pico-8 play session: mixed d-pad (fixed 12-tick cycle), after a click and taps of 🅾, ❎, 🅾+❎, 🅾 in the second before t = 0

[t = 1 s] mixed d-pad (1.2s cycle ×~1): → ← ↑ ↓ + 🅾/❎ taps, ~1s
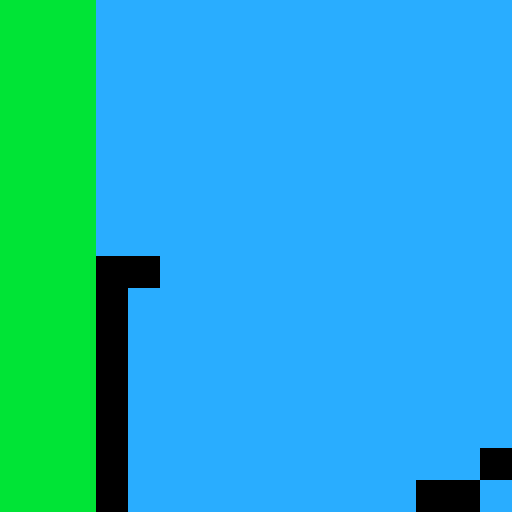
[t = 2 s] mixed d-pad (1.2s cycle ×~1): → ← ↑ ↓ + 🅾/❎ taps, ~2s
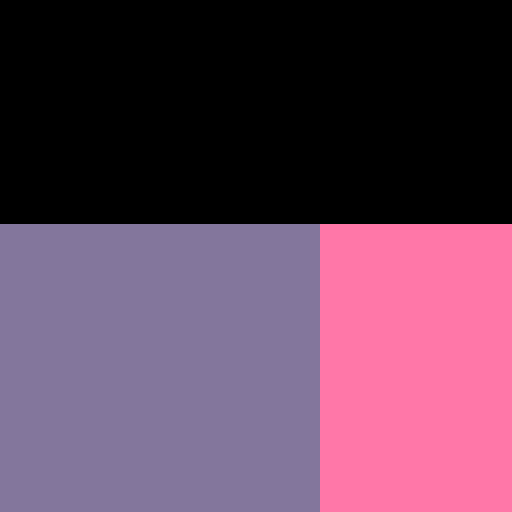

pico-8 cartridge
version 43
__lua__
--

-- mapsize = { w = 128, h = 32 }

-- b = $0x2000
-- poke4(0x2000 + mapsize.w * 18, b)
-- for b = 0, mapsize.h - 1 do
-- end
-- mx = mapsize.w / 4
-- my = mapsize.h / 2 - 1

-- bs = 0x2000
-- be = 0x2000 + (mapsize.h - 1) * mapsize.w
-- -- printh(be)
-- -- print(peek4(be))
-- for by = 0, my do
--     for bx = 0, mapsize.w - 1, 4 do
--         p1 = bs + (by * mapsize.w) + bx
--         p2 = be - (by * mapsize.w) + bx
--         b1 = peek4(p1)
--         b2 = peek4(p2)
--         poke4(p1, b2)
--         poke4(p2, b1)
--     end
-- end

-- b = $0x2000
-- poke4(be, b)
-- poke4(0x3000, b)

bs = 0x2000
be = 0x1f80 -- 0x1000 + 31 * 128
for by = 0, 31 do
    for bx = 0, 124, 4 do
        p1 = 0x2000 + (by * 128) + bx
        p2 = 0x1f80 - (by * 128) + bx
        b1 = $p1
        poke4(p1, $p2)
        poke4(p2, b1)

        -- p1 = 0x2000 + (by * 128) + bx
        -- p2 = 0x1f80 - (by * 128) + bx
        -- poke4(p1, $p2)
        -- poke4(p2, $p1)
    end
end

x, y = 0, 0

function _update60()
    if btn(0) then
        x -= 8
    end
    if btn(1) then
        x += 8
    end
    if btn(2) then
        y -= 8
    end
    if btn(3) then
        y += 8
    end
end

function _draw()
    cls()
    map()
    camera(x, y)
end
__gfx__
00000000111111112222222233333333444444445555555566666666777777778888888899999999aaaaaaaabbbbbbbbccccccccddddddddeeeeeeeeffffffff
00000000111111112222222233333333444444445555555566666666777777778888888899999999aaaaaaaabbbbbbbbccccccccddddddddeeeeeeeeffffffff
00700700111111112222222233333333444444445555555566666666777777778888888899999999aaaaaaaabbbbbbbbccccccccddddddddeeeeeeeeffffffff
00077000111111112222222233333333444444445555555566666666777777778888888899999999aaaaaaaabbbbbbbbccccccccddddddddeeeeeeeeffffffff
00077000111111112222222233333333444444445555555566666666777777778888888899999999aaaaaaaabbbbbbbbccccccccddddddddeeeeeeeeffffffff
00700700111111112222222233333333444444445555555566666666777777778888888899999999aaaaaaaabbbbbbbbccccccccddddddddeeeeeeeeffffffff
00000000111111112222222233333333444444445555555566666666777777778888888899999999aaaaaaaabbbbbbbbccccccccddddddddeeeeeeeeffffffff
00000000111111112222222233333333444444445555555566666666777777778888888899999999aaaaaaaabbbbbbbbccccccccddddddddeeeeeeeeffffffff
00000000000000000000000000000000000000000000000000000000000000000000000000000000000000000000000000000000000000000000000000000000
00000000000000000000000000000000000000000000000000000000000000000000000000000000000000000000000000000000000000000000000000000000
00000000000000000000000000000000000000000000000000000000000000000000000000000000000000000000000000000000000000000000000000000000
00000000000000000000000000000000000000000000000000000000000000000000000000000000000000000000000000000000000000000000000000000000
00000000000000000000000000000000000000000000000000000000000000000000000000000000000000000000000000000000000000000000000000000000
00000000000000000000000000000000000000000000000000000000000000000000000000000000000000000000000000000000000000000000000000000000
00000000000000000000000000000000000000000000000000000000000000000000000000000000000000000000000000000000000000000000000000000000
00000000000000000000000000000000000000000000000000000000000000000000000000000000000000000000000000000000000000000000000000000000
00000000000000000000000000000000000000000000000000000000000000000000000000000000000000000000000000000000000000000000000000000000
00000000000000000000000000000000000000000000000000000000000000000000000000000000000000000000000000000000000000000000000000000000
00000000000000000000000000000000000000000000000000000000000000000000000000000000000000000000000000000000000000000000000000000000
00000000000000000000000000000000000000000000000000000000000000000000000000000000000000000000000000000000000000000000000000000000
00000000000000000000000000000000000000000000000000000000000000000000000000000000000000000000000000000000000000000000000000000000
00000000000000000000000000000000000000000000000000000000000000000000000000000000000000000000000000000000000000000000000000000000
00000000000000000000000000000000000000000000000000000000000000000000000000000000000000000000000000000000000000000000000000000000
00000000000000000000000000000000000000000000000000000000000000000000000000000000000000000000000000000000000000000000000000000000
00000000000000000000000000000000000000000000000000000000000000000000000000000000000000000000000000000000000000000000000000000000
00000000000000000000000000000000000000000000000000000000000000000000000000000000000000000000000000000000000000000000000000000000
00000000000000000000000000000000000000000000000000000000000000000000000000000000000000000000000000000000000000000000000000000000
00000000000000000000000000000000000000000000000000000000000000000000000000000000000000000000000000000000000000000000000000000000
00000000000000000000000000000000000000000000000000000000000000000000000000000000000000000000000000000000000000000000000000000000
00000000000000000000000000000000000000000000000000000000000000000000000000000000000000000000000000000000000000000000000000000000
00000000000000000000000000000000000000000000000000000000000000000000000000000000000000000000000000000000000000000000000000000000
00000000000000000000000000000000000000000000000000000000000000000000000000000000000000000000000000000000000000000000000000000000
00000000000000000000000000000000000000000000000000000000000000000000000000000000000000000000000000000000000000000000000000000000
00000000000000000000000000000000000000000000000000000000000000000000000000000000000000000000000000000000000000000000000000000000
00000000000000000000000000000000000000000000000000000000000000000000000000000000000000000000000000000000000000000000000000000000
00000000000000000000000000000000000000000000000000000000000000000000000000000000000000000000000000000000000000000000000000000000
00000000000000000000000000000000000000000000000000000000000000000000000000000000000000000000000000000000000000000000000000000000
00000000000000000000000000000000000000000000000000000000000000000000000000000000000000000000000000000000000000000000000000000000
00000000000000000000000000000000000000000000000000000000000000000000000000000000000000000000000000000000000000000000000000000000
00000000000000000000000000000000000000000000000000000000000000000000000000000000000000000000000000000000000000000000000000000000
00000000000000000000000000000000000000000000000000000000000000000000000000000000000000000000000000000000000000000000000000000000
00000000000000000000000000000000000000000000000000000000000000000000000000000000000000000000000000000000000000000000000000000000
00000000000000000000000000000000000000000000000000000000000000000000000000000000000000000000000000000000000000000000000000000000
00000000000000000000000000000000000000000000000000000000000000000000000000000000000000000000000000000000000000000000000000000000
00000000000000000000000000000000000000000000000000000000000000000000000000000000000000000000000000000000000000000000000000000000
00000000000000000000000000000000000000000000000000000000000000000000000000000000000000000000000000000000000000000000000000000000
00000000000000000000000000000000000000000000000000000000000000000000000000000000000000000000000000000000000000000000000000000000
00000000000000000000000000000000000000000000000000000000000000000000000000000000000000000000000000000000000000000000000000000000
00000000000000000000000000000000000000000000000000000000000000000000000000000000000000000000000000000000000000000000000000000000
00000000000000000000000000000000000000000000000000000000000000000000000000000000000000000000000000000000000000000000000000000000
00000000000000000000000000000000000000000000000000000000000000000000000000000000000000000000000000000000000000000000000000000000
00000000000000000000000000000000000000000000000000000000000000000000000000000000000000000000000000000000000000000000000000000000
00000000000000000000000000000000000000000000000000000000000000000000000000000000000000000000000000000000000000000000000000000000
00000000000000000000000000000000000000000000000000000000000000000000000000000000000000000000000000000000000000000000000000000000
00000000000000000000000000000000000000000000000000000000000000000000000000000000000000000000000000000000000000000000000000000000
00000000000000000000000000000000000000000000000000000000000000000000000000000000000000000000000000000000000000000000000000000000
00000000000000000000000000000000000000000000000000000000000000000000000000000000000000000000000000000000000000000000000000000000
00000000000000000000000000000000000000000000000000000000000000000000000000000000000000000000000000000000000000000000000000000000
00000000000000000000000000000000000000000000000000000000000000000000000000000000000000000000000000000000000000000000000000000000
00000000000000000000000000000000000000000000000000000000000000000000000000000000000000000000000000000000000000000000000000000000
00000000000000000000000000000000000000000000000000000000000000000000000000000000000000000000000000000000000000000000000000000000
00000000000000000000000000000000000000000000000000000000000000000000000000000000000000000000000000000000000000000000000000000000
00000000000000000000000000000000000000000000000000000000000000000000000000000000000000000000000000000000000000000000000000000000
00000000000000000000000000000000000000000000000000000000000000000000000000000000000000000000000000000000000000000000000000000000
20202020202020002020202000000000303030303030303030303030303030300040404040404000404040404000404050505050505050505050505050505000
60606060606060606060606060606060007070707070707070700070707070708080808080808080808080808080808000909090909090909090909000909090
20202020202020000000000020202020303030303030303030303030303030300040404040404000404040000040404050505050505050505050505050505050
00606060606060606060606060606060007070707070707070700070707070708080808080808080808080808080808090009090909090909090909000909090
20202020202020002020202020202020303030303030303030303030303030300040404040404000000000404040404050505050505050505050505050505050
00606060606060606060606060606060007070707070707070707000707070708080808080808080808080808080808090009090909090909090909000909090
20202020202020002020202020202020303030303030303030303030303030300040404040404000404040404040404050505050505050505050505050505050
00606060606060606060606060606060007070707070707070707000707070708080808080808080808080808080808090009090909090909090909000909090
20202020202020002020202020202020303030303030303030303030303030300040404040404000404040404040404050505050505050505050505050505050
00606060606060606060606060606060007070707070707070707000707070708080808080808080808080808080808090009090909090909090909000909090
20202020202020002020202020202020303030303030303030303030303030300040404040404000404040404040404050505050505050505050505050505050
00606060606060606060606060606060007070707070707070707070007070708080808080808080808080808080808090009090909090909090909000909090
20202020202020002020202020202020303030303030303030303030303030300040404040404000404040404040404050505050505050505050505050505050
00606060606060606060606060606060007070707070707070707070007070708080808080808080808080808080808090009090909090909090909000909090
20202020202020002020202020202020303030303030303030303030303030300040404040404000404040404040404050505050505050505050505050505050
00606060606060606060606060606060007070707070707070707070000070708080808080808080808080808080808090009090909090909090909000909090
20202020202020002020202020202020303030303030303030303030303030300040404040404000404040404040404050505050505050505050505050505050
00606060606060606060606060606000707070707070707070707070700070708080808080808080808080808080808090900090909090909090900090909090
20202020202020002020202020202020303030303030303030303030303030300040404040404040004040404040404050505050505050505050505050505050
00606060606060606060606060606000707070707070707070707070700000708080808080808080808080808080808090900090909090909090900090909090
20202020202000202020202020202020303030303030303030303030303030300040404040404040004040404040404050505050505050505050505050505050
00606060606060606060606060606000707070707070707070707070707000708080808080808080808080808080808090900090909090909090900090909090
20202020202000202020202020202020303030303030303030303030303030300040404040404040004040404040404050505050505050505050505050505050
00606060606060606060606060606000707070707070707070707070707070008080808080808080808080808080808090900090909090909090900090909090
20202020202000202020202020202020303030303030303030303030303030300040404040404040000040404040404050505050505050505050505050505050
00606060606060606060606060606000707070707070707070707070707070008080808080808080808080808080808090900090909090909090900090909090
20202020202000202020202020202020303030303030303030303030303030300040404040404040400040404040404050505050505050505050505050505050
00606060606060606060606060606000707070707070707070707070707070700080808080808080808080808080808090900090909090909090900090909090
20202020202000202020202020202020303030303030303030303030303030300040404040404040400000404040404050505050505050505050505050505050
00606060606060606060606060606000707070707070707070707070707070700080808080808080808080808080808090900090909090909090900090909090
20202020202000202020202020202020303030303030303030303030303030300040404040404040404000404040404050505050505050505050505050505050
00006060606060606060606060606000707070707070707070707070707070700000808080808080808080808080808090900090909090909090900090909090
a0a0a0a0a0a000a0a0a0a0a0a0a0a0a0b0b0b0b0b0b0b0b0b0b0b0b0b0b0b0b000c0c0c0c0c0c0c0c0c00000c0c0c0c0d0d0d0d0d0d0d0d0d0d0d0d0d0d0d0d0
e000e0e0e0e0e0e0e0e0e0e0e0e0e000f0f0f0f0f0f0f0f0f0f0f0f0f0f0f0f01000101010101010101010101010101020000020202020202020202020202020
a0a0a0a0a0a000a0a0a0a0a0a0a0a0a0b0b0b0b0b0b0b0b0b0b0b0b0b0b0b0b000c0c0c0c0c0c0c0c0c0c0c000c0c0c0d0d0d0d0d0d0d0d0d0d0d0d0d0d0d0d0
e000e0e0e0e0e0e0e0e0e0e0e0e0e000f0f0f0f0f0f0f0f0f0f0f0f0f0f0f0f01000001010101010101010101010101020002020202020202020202020202020
a0a0a0a0a0a000a0a0a0a0a0a0a0a0a0b0b0b0b0b0b0b0b0b0b0b0b0b0b0b0b000c0c0c0c0c0c0c0c0c0c0c0c000c0c0d0d0d0d0d0d0d0d0d0d0d0d0d0d0d0d0
e0e000e0e0e0e0e0e0e0e0e0e0e0e000f0f0f0f0f0f0f0f0f0f0f0f0f0f0f0f01010000010101010101010101010101000002020202020202020202020202020
a0a0a0a0a0a000a0a0a0a0a0a0a0a0a0b0b0b0b0b0b0b0b0b0b0b0b0b0b0b0b000c0c0c0c0c0c0c0c0c0c0c0c00000c0d0d0d0d0d0d0d0d0d0d0d0d0d0d0d0d0
e0e000e0e0e0e0e0e0e0e0e0e0e0e000f0f0f0f0f0f0f0f0f0f0f0f0f0f0f0f01010101000101010101010101010101000202020202020202020202020202020
a0a0a0a0a0a000a0a0a0a0a0a0a0a0a0b0b0b0b0b0b0b0b0b0b0b0b0b0b0b0b000c0c0c0c0c0c0c0c0c0c0c0c0c0c0000000d0d0d0d0d0d0d0d0d0d0d0d0d0d0
e0e0e000e0e0e0e0e0e0e0e0e0e0e000f0f0f0f0f0f0f0f0f0f0f0f0f0f0f0f01010101010000010101010101010100020202020202020202020202020202020
a0a0a0a0a0a000a0a0a0a0a0a0a0a0a0b0b0b0b0b0b0b0b0b0b0b0b0b0b0b0b000c0c0c0c0c0c0c0c0c0c0c0c0c0c0c0d000000000000000d0d0d0d0d0d0d0d0
e0e0e00000e0e0e0e0e0e0e0e0e0e0e000f0f0f0f0f0f0f0f0f0f0f0f0f0f0f01010101010101000101010101010000020202020202020200000202020202020
a0a0a0a0a0a000a0a0a0a0a0a0a0a0a0b0b0b0b0b0b0b0b0b0b0b0b0b0b0b0b000c0c0c0c0c0c0c0c0c0c0c0c0c0c0c0d0d0d0d0d0d0d0d0d0d0d0d0d0d0d0d0
e0e0e0e0000000e0e00000e0e0e0e0e000f0f0f0f0f0f0f0f0f0f0f0f0f0f0f01010101010101010000000000000101020202020202020200000202020202020
a0a0a0a0a0a0a0a0a0a0a0a0a0a0a0a0b0b0b0b0b0b0b0b0b0b0b0b0b0b0b0b00000c0c0c0c0c0c0c0c0c0c0c0c0c0c0d0d0d0d0d0d0d0d0d0d0d0d0d0d0d0d0
e0e0e0e0e0e000000000e0e0e0e0e0e000f0f0f0f00000f0f0f0f0f0f0f0f0f01010101010101010101010101010101020202020202020200000202020202020
a0a0a0a0a0a0a0a0a0a0a0a0a0a0a0a0b0b0b0b0b0b0b0b0b0b0b0b0b0b0b0b0c0c0c0c0c0c0c0c0c0c0c0c0c0c0c0c0d0d0d0d0d0d0d0d0d0d0d0d0d0d0d0d0
e0e0e0e0e0e0e0e0e0e0e0e0e0e0e0e00000f0f00000f0f0f0f0f0f0f0f0f0f01010101010101010101010101010101020202020202020200000202020202020
a0a0a0a0a0a0a0a0a0a0a0a0a0a0a0a0b0b0b0b0b0b0b0b0b0b0b0b0b0b0b0b0c0c0c0c0c0c0c0c0c0c0c0c0c0c0c0c0d0d0d0d0d0d0d0d0d0d0d0d0d0d0d0d0
e0e0e0e0e0e0e0e0e0e0e0e0e0e0e0e0f000000000f0f0f0f0f0f0f0f0f0f0f01010101010101010101010101010101020202020202020200000202020202020
a0a0a0a0a0a0a0a0a0a0a0a0a0a0a0a0b0b0b0b0b0b0b0b0b0b0b0b0b0b0b0b0c0c0c0c0c0c0c0c0c0c0c0c0c0c0c0c0d0d0d0d0d0d0d0d0d0d0d0d0d0d0d0d0
e0e0e0e0e0e0e0e0e0e0e0e0e0e0e0e0f0f0f0f0f0f0f0f0f0f0f0f0f0f0f0f01010101010101010101010101010101020202020202020202020202020202020
a0a0a0a0a0a0a0a0a0a0a0a0a0a0a0a0b0b0b0b0b0b0b0b0b0b0b0b0b0b0b0b0c0c0c0c0c0c0c0c0c0c0c0c0c0c0c0c0d0d0d0d0d0d0d0d0d0d0d0d0d0d0d0d0
e0e0e0e0e0e0e0e0e0e0e0e0e0e0e0e0f0f0f0f0f0f0f0f0f0f0f0f0f0f0f0f01010101010101010101010101010101020202020202020202020202020202020
a0a0a0a0a0a0a0a0a0a0a0a0a0a0a0a0b0b0b0b0b0b0b0b0b0b0b0b0b0b0b0b0c0c0c0c0c0c0c0c0c0c0c0c0c0c0c0c0d0d0d0d0d0d0d0d0d0d0d0d0d0d0d0d0
e0e0e0e0e0e0e0e0e0e0e0e0e0e0e0e0f0f0f0f0f0f0f0f0f0f0f0f0f0f0f0f01010101010101010101010101010101020202020202020202020202020202020
a0a0a0a0a0a0a0a0a0a0a0a0a0a0a0a0b0b0b0b0b0b0b0b0b0b0b0b0b0b0b0b0c0c0c0c0c0c0c0c0c0c0c0c0c0c0c0c0d0d0d0d0d0d0d0d0d0d0d0d0d0d0d0d0
e0e0e0e0e0e0e0e0e0e0e0e0e0e0e0e0f0f0f0f0f0f0f0f0f0f0f0f0f0f0f0f01010101010101010101010101010101020202020202020202020202020202020
a0a0a0a0a0a0a0a0a0a0a0a0a0a0a0a0b0b0b0b0b0b0b0b0b0b0b0b0b0b0b0b0c0c0c0c0c0c0c0c0c0c0c0c0c0c0c0c0d0d0d0d0d0d0d0d0d0d0d0d0d0d0d0d0
e0e0e0e0e0e0e0e0e0e0e0e0e0e0e0e0f0f0f0f0f0f0f0f0f0f0f0f0f0f0f0f01010101010101010101010101010101020202020202020202020202020202020
a0a0a0a0a0a0a0a0a0a0a0a0a0a0a0a0b0b0b0b0b0b0b0b0b0b0b0b0b0b0b0b0c0c0c0c0c0c0c0c0c0c0c0c0c0c0c0c0d0d0d0d0d0d0d0d0d0d0d0d0d0d0d0d0
e0e0e0e0e0e0e0e0e0e0e0e0e0e0e0e0f0f0f0f0f0f0f0f0f0f0f0f0f0f0f0f01010101010101010101010101010101020202020202020202020202020202020
__map__
0101010101010101010101010101010102020202020202020202020202020202030303030303030303030303030303030404040404040404040404040404040405050505050505050505050505050505060606060606060606060606060606060707070707070707070707070707070708080808080808080808080808080808
0101010101010101010101010101010102020202020202020202020202020202030303030303030303030303030303030404040404040404040404040404040405050505050505050505050505050505060606060606060606060606060606060707070707070707070707070707070708080808080808080808080808080808
0101010101010101010101010101010102020202020202020202020202020202030303030303030303030303030303030404040404040404040404040404040405050505050505050505050505050505060606060606060606060606060606060707070707070707070707070707070708080808080808080808080808080808
0101010101010101010101010101010102020202020202020202020202020202030303030303030303030303030303030404040404040404040404040404040405050505050505050505050505050505060606060606060606060606060606060707070707070707070707070707070708080808080808080808080808080808
0101010101010101010101010101010102020202020202020202020202020202030303030303030303030303030303030404040404040404040404040404040405050505050505050505050505050505060606060606060606060606060606060707070707070707070707070707070708080808080808080808080808080808
0101010101010101010101010101010102020202020202020202020202020202030303030303030303030303030303030404040404040404040404040404040405050505050505050505050505050505060606060606060606060606060606060707070707070707070707070707070708080808080808080808000808080808
0101010101010101000101010101010102020202020202020202020202020202030303030303030303030303030303030404040404040404040404040404040405050505050505050505050505050505060606060606060606060606060606060707070707070707070707070707070708080808080808080808000808080808
0101010101010101000101010101010102020202020202020202020202020202030303030303030303030303030303030404040404040404040404040404040005050505050505050505050505050505060606060606060606060606060606060707070707070707070707070707070708080808080808080808000008080808
0101010101010101000101010101010102020202020202020202020202020200030303030303030303030303030303030404040404040404040404040404040005050505050505050505050505050500060606060606060606060606060606060707070707070707070707070707070708080808080808080808080008080808
0101010101010101000101010101010102020202020202020202020202020200030303030303030303030303030303000000000404040404040404040404040005050505050505050505050505050500060606060606060606060606060606060707070707070707070707070707070708080808080808080808080008080808
0101010101010101000101010101010102020202020202020202020202020200030303030303030303030303030300000404000004040404040404040404040005050505050505050505050505050500060606060606060606060606060600000007070707070707070707070707070708080808080808080808080008080808
0101010101010101000101010101010102020202020202020202020202020200030303030303030303030303030300030404040400040404040404040404040005050505050505050505050505050500060606060606060606060606060600060000000007070707070707070707070708080808080808080808080008080808
0101010101010101000101010101010102020202020202020202020202020200030303030303030303030303030003030404040404000404040404040404040005050505050505050505050505050500060606060606060606060606060006060707070000000707070707070707070708080808080808080808080008080808
0101010101010101000101010101010102020202020202020202020202020200030303030303030303030303000303030404040404000404040404040404040005050505050505050505050505050500060606060606060606060606060006060707070707000007070707070707070708080808080808080808080008080808
0101010101010101000101010101010102020202020202020202020202020200030303030303030303030300030303030404040404000404040404040404040005050505050505050505050505050500060606060606060606060606060006060707070707070000070707070707070708080808080808080808080008080808
0101010101010101000101010101010102020202020202020202020202020200030303030303030303030003030303030404040404040004040404040404040005050505050505050505050505050500060606060606060606060606000606060707070707070707000007070707070708080808080808080808080008080808
090909090909090900090909090909090a0a0a0a0a0a0a0a0a0a0a0a0a0a0a000b0b0b0b0b0b0b0b0b0b000b0b0b0b0b0c0c0c0c0c0c000c0c0c0c0c0c0c0c000d0d0d0d0d0d0d0d0d0d0d0d0d0d0d000e0e0e0e0e0e0e0e0e0e0e0e000e0e0e0f0f0f0f0f0f0f0f0f00000f0f0f0f0f01010101010101010101010001010101
090909090909090900090909090909090a0a0a0a0a0a0a0a0a0a0a0a0a0a0a000b0b0b0b0b0b0b0b0b00000b0b0b0b0b0c0c0c0c0c0c000c0c0c0c0c0c0c0c000d0d0d0d0d0d0d0d0d0d0d0d0d0d0d000e0e0e0e0e0e0e0e0e0e0e000e0e0e0e0f0f0f0f0f0f0f0f0f0f00000f0f0f0f01010101010101010101010001010101
090909090909090900090909090909090a0a0a0a0a0a0a0a0a0a0a0a0a0a0a000b0b0b0b0b0b0b0b0b000b0b0b0b0b0b0c0c0c0c0c0c000c0c0c0c0c0c0c0c000d0d0d0d0d0d0d0d0d0d0d0d0d0d0d000e0e0e0e0e0e0e0e0e0e0e000e0e0e0e0f0f0f0f0f0f0f0f0f0f0f00000f0f0f01010101010101010101010001010101
090909090909090900090909090909090a0a0a0a0a0a0a0a0a0a0a0a0a0a0a000b0b0b0b0b0b0b0b0b000b0b0b0b0b0b0c0c0c0c0c000c0c0c0c0c0c0c0c0c000d0d0d0d0d0d0d0d0d0d0d0d0d0d0d000e0e0e0e0e0e0e0e0e0e0e000e0e0e0e0f0f0f0f0f0f0f0f0f0f0f0f000f0f0f01010101010101010101010001010101
090909090909090900090909090909090a0a0a0a0a0a0a0a0a0a0a0a0a0a0a000b0b0b0b0b0b0b0b00000b0b0b0b0b0b0c0c0c0c0c000c0c0c0c0c0c0c0c0c000d0d0d0d0d0d0d0d0d0d0d0d0d0d0d000e0e0e0e0e0e0e0e0e0e0e000e0e0e0e0f0f0f0f0f0f0f0f0f0f0f0f0f000f0f01010101010101010101010001010101
090909090909090900090909090909090a0a0a0a0a0a0a0a0a0a0a0a0a0a0a000b0b0b0b0b0b0b0b000b0b0b0b0b0b0b0c0c0c0c0c000c0c0c0c0c0c0c0c0c000d0d0d0d0d0d0d0d0d0d0d0d0d0d0d000e0e0e0e0e0e0e0e0e0e0e000e0e0e0e0f0f0f0f0f0f0f0f0f0f0f0f0f000f0f01010101010101010101010001010101
090909090909090900090909090909090a0a0a0a0a0a0a0a0a0a0a0a0a0a0a000b0b0b0b0b0b0b0b000b0b0b0b0b0b0b0c0c0c0c0c000c0c0c0c0c0c0c0c0c000d0d0d0d0d0d0d0d0d0d0d0d0d0d0d000e0e0e0e0e0e0e0e0e0e0e000e0e0e0e0f0f0f0f0f0f0f0f0f0f0f0f0f0f000f01010101010101010101010001010101
090909090909090900090909090909090a0a0a0a0a0a0a0a0a0a0a0a0a0a0a000b0b0b0b0b0b0b0b000b0b0b0b0b0b0b0c0c0c0c000c0c0c0c0c0c0c0c0c0c000d0d0d0d0d0d0d0d0d0d0d0d0d0d0d000e0e0e0e0e0e0e0e0e0e000e0e0e0e0e0f0f0f0f0f0f0f0f0f0f0f0f0f0f000f01010101010101010101010100010101
090909090909090900090909090909090a0a0a0a0a0a0a0a0a0a0a0a0a0a0a000b0b0b0b0b0b0b00000b0b0b0b0b0b0b0c0c0c0c000c0c0c0c0c0c0c0c0c0c000d0d0d0d0d0d0d0d0d0d0d0d0d0d0d000e0e0e0e0e0e0e0e0e0e000e0e0e0e0e0f0f0f0f0f0f0f0f0f0f0f0f0f0f000f01010101010101010101010100010101
090909090909090900090909090909090a0a0a0a0a0a0a0a0a0a0a0a0a0a0a000b0b0b0b0b0b0b000b0b0b0b0b0b0b0b0c0c0c0c000c0c0c0c0c0c0c0c0c0c000d0d0d0d0d0d0d0d0d0d0d0d0d0d0d000e0e0e0e0e0e0e0e0e0e000e0e0e0e0e0f0f0f0f0f0f0f0f0f0f0f0f0f0f0f0001010101010101010101010100010101
090909090909090900090909090909090a0a0a0a0a0a0a0a0a0a0a0a0a0a0a000b0b0b0b0b0b0b000b0b0b0b0b0b0b0b0c0c0c000c0c0c0c0c0c0c0c0c0c0c000d0d0d0d0d0d0d0d0d0d0d0d0d0d0d000e0e0e0e0e0e0e0e0e0e000e0e0e0e0e0f0f0f0f0f0f0f0f0f0f0f0f0f0f0f0001010101010101010101010100010101
090909090909090900090909090909090a0a0a0a0a0a0a0a0a0a0a0a0a0a0a000b0b0b0b0b0b0b000b0b0b0b0b0b0b0b0c0c000c0c0c0c0c0c0c0c0c0c0c0c000d0d0d0d0d0d0d0d0d0d0d0d0d0d0d000e0e0e0e0e0e0e0e0e0e000e0e0e0e0e0f0f0f0f0f0f0f0f0f0f0f0f0f0f0f0001010101010101010101010100010101
090909090909090009090909090909090a0a0a0a0a0a0a0a0a0a0a0a000000000b0b0b0b0b0b0b000b0b0b0b0b0b0b0b0c000c0c0c0c0c0c0c0c0c0c0c0c0c000d0d0d0d0d0d0d0d0d0d0d0d0d0d0d000e0e0e0e0e0e0e0e0e0e000e0e0e0e0e0f0f0f0f0f0f0f0f0f0f0f0f0f0f0f0001010101010101010101010100010101
090909090909090009090909090909090a0a0a0a0a0a0a0a00000000000a0a000b0b0b0b0b0b0b000b0b0b0b0b0b0b0b000c0c0c0c0c0c0c0c0c0c0c0c0c0c000d0d0d0d0d0d0d0d0d0d0d0d0d0d0d000e0e0e0e0e0e0e0e0e0e000e0e0e0e0e0f0f0f0f0f0f0f0f0f0f0f0f0f0f0f0000010101010101010101010100010101
090909090909090009090909090909090a0a0a0a0a0000000a0a0a0a0a0a0a000b0b0b0b0b0b0b000b0b0b0b0b0b0b000c0c0c0c0c0c0c0c0c0c0c0c0c0c0c000d0d0d0d0d0d0d0d0d0d0d0d0d0d0d0d000e0e0e0e0e0e0e0e0e000e0e0e0e0e0f0f0f0f0f0f0f0f0f0f0f0f0f0f0f0f00010101010101010101010100010101
0909090909090900090909090909090900000000000a0a0a0a0a0a0a0a0a0a0a000b0b0b0b0b0b000b0b0b0b0b0b000b0c0c0c0c0c0c0c0c0c0c0c0c0c0c0c000d0d0d0d0d0d0d0d0d0d0d0d0d0d0d0d000e0e0e0e0e0e0e0e0e000e0e0e0e0e0f0f0f0f0f0f0f0f0f0f0f0f0f0f0f0f00010101010101010101010100010101
